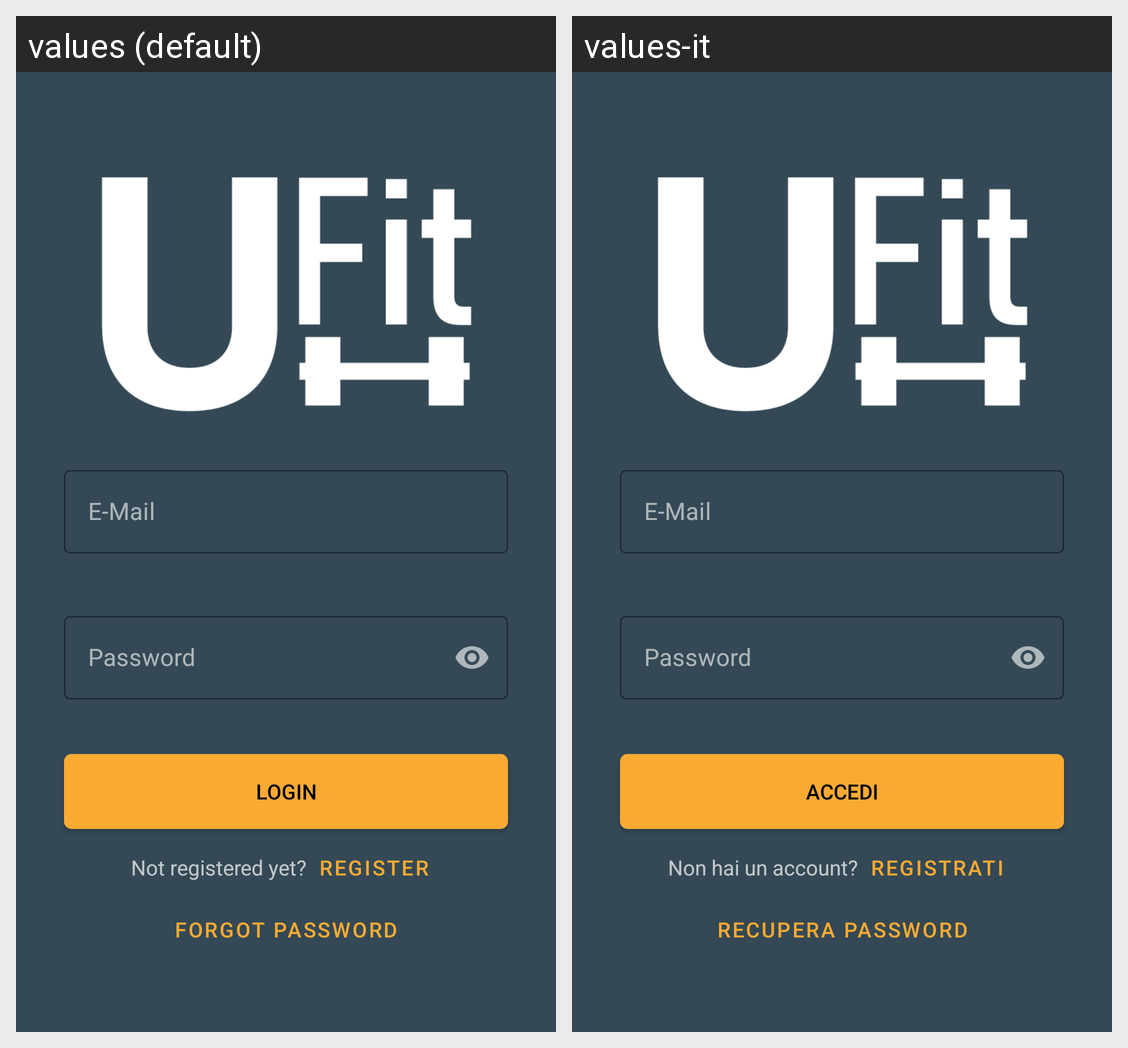

This grid shows one Android layout under two languages. Give, for every string resource on the screen, its name, the default text and each shown locale's text.
Android screen res/layout/activity_login.xml rendered under 2 locales, left to right: values (default), values-it. Device: Nexus 5 (rendered at 1080×1920; each locale shown at half size, 540×960, under a caption strip naming it); theme CustomTheme.
Strings drawn on this screen, with the default value and each locale's value (text and hints the layout hard-codes, and strings that could not be matched under every locale, appear in the picture but are not listed):

email
  values: E-Mail
  values-it: E-Mail  [not translated; the default value is used]

password
  values: Password
  values-it: Password  [not translated; the default value is used]

login
  values: Login
  values-it: Accedi

not_registered_yet
  values: Not registered yet?
  values-it: Non hai un account?

register
  values: Register
  values-it: Registrati

forgot_password
  values: Forgot password
  values-it: Recupera password
